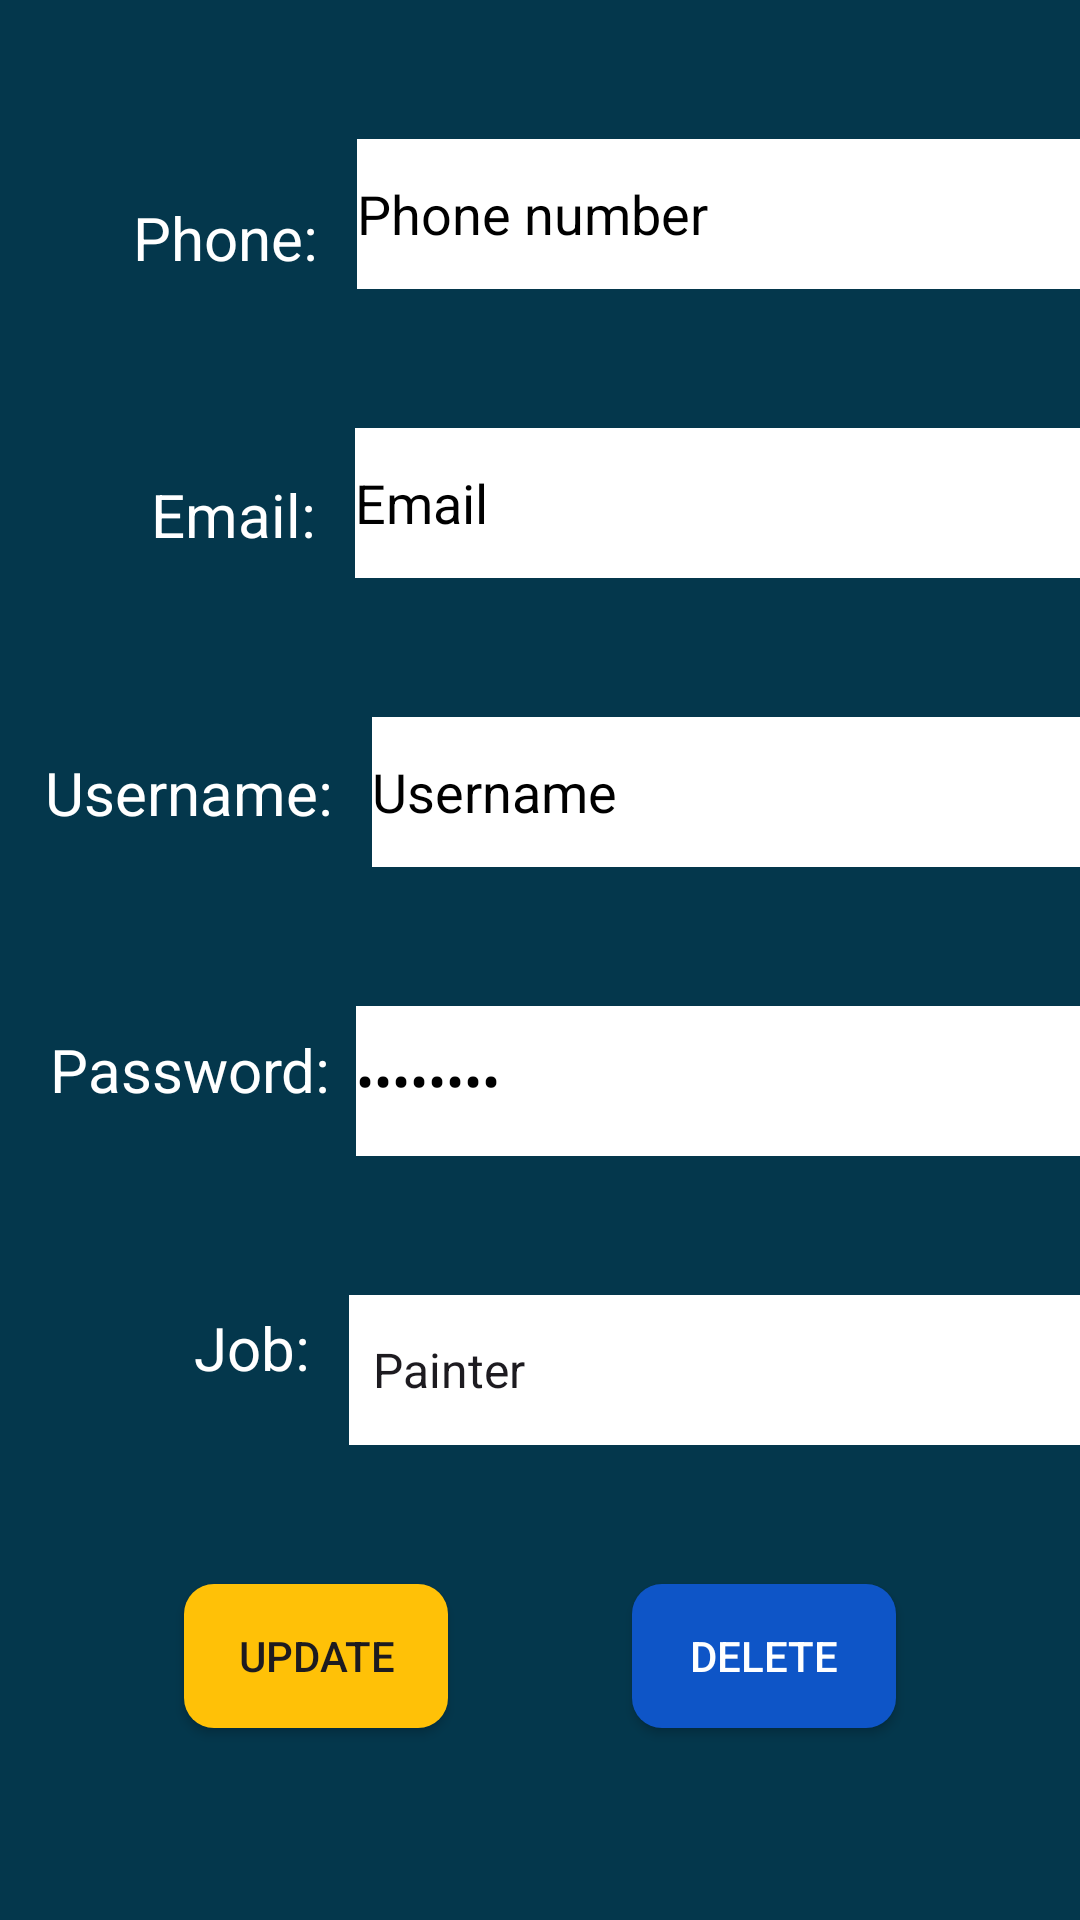

Write the Android layout XML for this screen, with the resource values it uses.
<!-- AndroidManifest.xml: application theme Theme.Android2024 -->
<!-- res/layout/edit_page.xml -->
<?xml version="1.0" encoding="utf-8"?>
<androidx.constraintlayout.widget.ConstraintLayout xmlns:android="http://schemas.android.com/apk/res/android"
    xmlns:app="http://schemas.android.com/apk/res-auto"
    xmlns:tools="http://schemas.android.com/tools"
    android:id="@+id/main"
    android:layout_width="match_parent"
    android:layout_height="match_parent"
    android:background="#04374C"
    tools:context=".Edit"
    tools:layout_editor_absoluteX="0dp"
    tools:layout_editor_absoluteY="-1dp">


    <androidx.appcompat.widget.AppCompatButton
        android:id="@+id/delete"
        android:layout_width="wrap_content"
        android:layout_height="wrap_content"
        android:layout_marginBottom="64dp"
        android:background="@drawable/blue_button"
        android:onClick="startLogin"
        android:text="Delete"
        android:textColor="#FFFFFF"
        android:textColorHighlight="#FFFFFF"
        app:layout_constraintBottom_toBottomOf="parent"
        app:layout_constraintEnd_toEndOf="parent"
        app:layout_constraintHorizontal_bias="0.5"
        app:layout_constraintStart_toEndOf="@+id/update"
        tools:ignore="MissingConstraints" />

    <androidx.appcompat.widget.AppCompatButton
        android:id="@+id/update"
        android:layout_width="wrap_content"
        android:layout_height="wrap_content"
        android:layout_marginBottom="64dp"
        android:background="@drawable/yellow_button"
        android:onClick="startLogin"
        android:text="Update"
        app:layout_constraintBottom_toBottomOf="parent"
        app:layout_constraintEnd_toStartOf="@+id/delete"
        app:layout_constraintHorizontal_bias="0.5"
        app:layout_constraintStart_toStartOf="parent"
        tools:ignore="HardcodedText,MissingConstraints" />

    <TextView
        android:id="@+id/textView6"
        android:layout_width="wrap_content"
        android:layout_height="wrap_content"
        android:text="Password: "
        android:textColor="#FFFFFF"
        android:textSize="20sp"
        app:layout_constraintBottom_toTopOf="@+id/textView7"
        app:layout_constraintEnd_toEndOf="parent"
        app:layout_constraintHorizontal_bias="0.064"
        app:layout_constraintStart_toStartOf="parent"
        app:layout_constraintTop_toBottomOf="@+id/textView5" />

    <TextView
        android:id="@+id/textView4"
        android:layout_width="wrap_content"
        android:layout_height="wrap_content"
        android:text="Phone: "
        android:textColor="#FFFFFF"
        android:textSize="20sp"
        app:layout_constraintBottom_toTopOf="@+id/textView2"
        app:layout_constraintEnd_toEndOf="parent"
        app:layout_constraintHorizontal_bias="0.151"
        app:layout_constraintStart_toStartOf="parent"
        app:layout_constraintTop_toTopOf="parent" />

    <TextView
        android:id="@+id/textView5"
        android:layout_width="wrap_content"
        android:layout_height="wrap_content"
        android:text="Username: "
        android:textColor="#FFFFFF"
        android:textSize="20sp"
        app:layout_constraintBottom_toTopOf="@+id/textView6"
        app:layout_constraintEnd_toEndOf="parent"
        app:layout_constraintHorizontal_bias="0.058"
        app:layout_constraintStart_toStartOf="parent"
        app:layout_constraintTop_toBottomOf="@+id/textView2" />

    <TextView
        android:id="@+id/textView7"
        android:layout_width="wrap_content"
        android:layout_height="wrap_content"
        android:text="Job: "
        android:textColor="#FFFFFF"
        android:textSize="20sp"
        app:layout_constraintBottom_toTopOf="@+id/update"
        app:layout_constraintEnd_toEndOf="parent"
        app:layout_constraintHorizontal_bias="0.204"
        app:layout_constraintStart_toStartOf="parent"
        app:layout_constraintTop_toBottomOf="@+id/textView6" />

    <EditText
        android:id="@+id/viewPassword"
        android:layout_width="250dp"
        android:layout_height="50dp"
        android:layout_marginStart="4dp"
        android:background="@color/black"
        android:backgroundTint="#FFFFFF"
        android:ems="10"
        android:inputType="textPassword"
        android:text="@string/password"
        android:textColor="#000000"
        android:textColorHighlight="#FFFFFF"
        android:textColorHint="#000000"
        app:layout_constraintBottom_toTopOf="@+id/spinner"
        app:layout_constraintEnd_toEndOf="parent"
        app:layout_constraintHorizontal_bias="0.105"
        app:layout_constraintStart_toEndOf="@+id/textView6"
        app:layout_constraintTop_toBottomOf="@+id/viewUsername" />

    <Spinner
        android:id="@+id/spinner"
        android:layout_width="250dp"
        android:layout_height="50dp"
        android:layout_marginStart="8dp"
        android:background="#FFFFFF"
        android:backgroundTint="#FFFFFF"
        android:entries="@array/handymen"
        android:foregroundTint="#000000"
        android:popupBackground="@color/white"
        android:spinnerMode="dropdown"
        android:textColor="@android:color/white"
        app:layout_constraintBottom_toTopOf="@+id/delete"
        app:layout_constraintEnd_toEndOf="parent"
        app:layout_constraintHorizontal_bias="0.0"
        app:layout_constraintStart_toEndOf="@+id/textView7"
        app:layout_constraintTop_toBottomOf="@+id/viewPassword" />

    <EditText
        android:id="@+id/phone_number"
        android:layout_width="250dp"
        android:layout_height="50dp"
        android:layout_marginStart="8dp"
        android:background="@color/black"
        android:backgroundTint="#FFFFFF"
        android:drawableTint="#ECECEC"
        android:ems="10"
        android:foregroundTint="#F4D5D5"
        android:inputType="text"
        android:text="Phone number"
        android:textColor="#000000"
        android:textColorHighlight="#DCDCDC"
        android:textColorHint="#000000"
        android:textColorLink="#F8F5F5"
        app:layout_constraintBottom_toTopOf="@+id/email"
        app:layout_constraintEnd_toEndOf="parent"
        app:layout_constraintHorizontal_bias="0.0"
        app:layout_constraintStart_toEndOf="@+id/textView4"
        app:layout_constraintTop_toTopOf="parent" />

    <EditText
        android:id="@+id/viewUsername"
        android:layout_width="250dp"
        android:layout_height="50dp"
        android:layout_marginStart="8dp"
        android:background="@color/black"
        android:backgroundTint="#FFFFFF"
        android:drawableTint="#ECECEC"
        android:ems="10"
        android:foregroundTint="#F4D5D5"
        android:inputType="text"
        android:shadowColor="#DFD8D8"
        android:text="@string/username"
        android:textColor="#000000"
        android:textColorHighlight="#DCDCDC"
        android:textColorHint="#000000"
        android:textColorLink="#F8F5F5"
        app:layout_constraintBottom_toTopOf="@+id/viewPassword"
        app:layout_constraintEnd_toEndOf="parent"
        app:layout_constraintHorizontal_bias="0.0"
        app:layout_constraintStart_toEndOf="@+id/textView5"
        app:layout_constraintTop_toBottomOf="@+id/email" />

    <TextView
        android:id="@+id/textView2"
        android:layout_width="wrap_content"
        android:layout_height="wrap_content"
        android:text="Email: "
        android:textColor="#FFFFFF"
        android:textSize="20sp"
        app:layout_constraintBottom_toTopOf="@+id/textView5"
        app:layout_constraintEnd_toEndOf="parent"
        app:layout_constraintHorizontal_bias="0.168"
        app:layout_constraintStart_toStartOf="parent"
        app:layout_constraintTop_toBottomOf="@+id/textView4" />

    <EditText
        android:id="@+id/email"
        android:layout_width="250dp"
        android:layout_height="50dp"
        android:layout_marginStart="8dp"
        android:background="@color/black"
        android:backgroundTint="#FFFFFF"
        android:drawableTint="#ECECEC"
        android:ems="10"
        android:foregroundTint="#F4D5D5"
        android:inputType="text"
        android:text="Email"
        android:textColor="#000000"
        android:textColorHighlight="#DCDCDC"
        android:textColorHint="#000000"
        android:textColorLink="#F8F5F5"
        app:layout_constraintBottom_toTopOf="@+id/viewUsername"
        app:layout_constraintEnd_toEndOf="parent"
        app:layout_constraintHorizontal_bias="0.0"
        app:layout_constraintStart_toEndOf="@+id/textView2"
        app:layout_constraintTop_toBottomOf="@+id/phone_number" />

</androidx.constraintlayout.widget.ConstraintLayout>
<!-- resources referenced by this layout -->
<resources>
  <string-array name="handymen">
          <item>Painter</item>
          <item>Carpenter</item>
          <item>Gardener</item>
          <item>Electrician</item>
          <item>Car Engineer</item>
          <item>Builder</item>
          <item>Refrigerant</item>
          <item>Plumber</item>
      </string-array>
  <!-- drawable blue_button (drawable) -->
  <?xml version="1.0" encoding="utf-8"?>
  <selector xmlns:android="http://schemas.android.com/apk/res/android">
      <item>
          <shape android:shape="rectangle">
              <solid android:color="#0e55c7"/>
              <corners android:radius="10dp"/>
          </shape>
      </item>
  </selector>
  <!-- drawable yellow_button (drawable) -->
  <?xml version="1.0" encoding="utf-8"?>
  <selector xmlns:android="http://schemas.android.com/apk/res/android">
      <item>
          <shape android:shape="rectangle">
              <solid android:color="#FFC107"/>
              <corners android:radius="10dp"/>
          </shape>
      </item>
  </selector>
  <string name="password">Password</string>
  <string name="username">Username</string>
  <style name="Theme.Android2024" parent="Base.Theme.Android2024" />
  <style name="Base.Theme.Android2024" parent="Theme.Material3.DayNight.NoActionBar">
          
          
      </style>
  <!-- not gathered from this repository: default colours our renderer supplied (Android Studio template values) -->
  <color name="black">#FF000000</color>
  <color name="white">#FFFFFFFF</color>
</resources>
